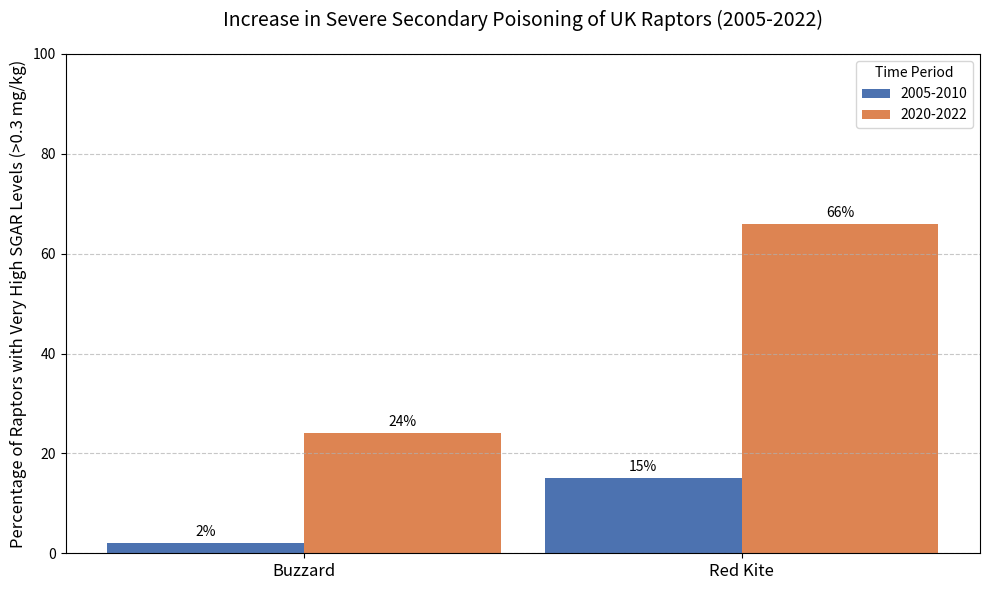

The script that saved this image:
# The Law of Unintended Consequences states that interventions in complex systems
# such as ecosystems, will inevitably produce results that were not foreseen or
# intended. When humans attempt to mitigate introduced, invasive species, this
# law frequently manifests in ways that create new ecological problems.

import pandas as pd
import matplotlib.pyplot as plt
import numpy as np

data = {
    'Species': ['Buzzard', 'Buzzard', 'Red Kite', 'Red Kite'],
    'Time_Period': ['2005-2010', '2020-2022', '2005-2010', '2020-2022'],
    'Percent_High_Level_Positive': [2, 24, 15, 66]
}

df = pd.DataFrame(data)
fig, ax = plt.subplots(figsize=(10, 6))

species = df['Species'].unique()
time_periods = df['Time_Period'].unique()
x = np.arange(len(species)) 
width = 0.45 
rects1 = ax.bar(x - width/2, df[df['Time_Period'] == time_periods[0]]['Percent_High_Level_Positive'], width, label=time_periods[0], color='#4C72B0')
rects2 = ax.bar(x + width/2, df[df['Time_Period'] == time_periods[1]]['Percent_High_Level_Positive'], width, label=time_periods[1], color='#DD8452')

ax.set_ylabel('Percentage of Raptors with Very High SGAR Levels (>0.3 mg/kg)', fontsize=12)
ax.set_title('Increase in Severe Secondary Poisoning of UK Raptors (2005-2022)', fontsize=14, pad=20)
ax.set_xticks(x)
ax.set_xticklabels(species, rotation=0, fontsize=12)
ax.legend(title='Time Period', fontsize=10)
ax.set_ylim(0, 100) # percentage max

def autolabel(rects):
    for rect in rects:
        height = rect.get_height()
        ax.annotate(f'{height}%',
                    xy=(rect.get_x() + rect.get_width() / 2, height),
                    xytext=(0, 3),  # 3 points vertical offset
                    textcoords="offset points",
                    ha='center', va='bottom', fontsize=10)

autolabel(rects1)
autolabel(rects2)

ax.grid(axis='y', linestyle='--', alpha=0.7)
plt.tight_layout()
plt.savefig('secondarypoisoning.png')
plt.show()

print(df.to_csv('raptor_data.csv', index=False))
